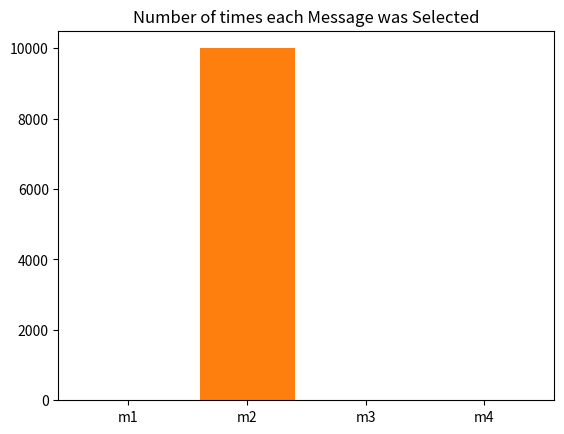

Recreate this plot in Python.
# -*- coding: utf-8 -*-
"""
Created on Thu Apr  3 12:05:26 2025

[redacted]
"""

#Bandit problem 
import math
import random
import seaborn as sns
import pandas as pd
import numpy as np
import matplotlib.pyplot as plt
#plt.style.use('seaborn-whitegrid')
# %matplotlib inline

#Generate Data
user = list(range(0,10000))
m1 = np.random.normal(100,10,10000)
m2 = np.random.normal(105,5,10000)
m3 = np.random.normal(95,10,10000)
m4 = np.random.normal(100,5,10000)

df = pd.DataFrame({"user":user, "m1":m1,"m2":m2,"m3":m3,"m4":m4})
#df.head()

# Box plot

#sns.boxplot(x="variable", y="value", data=pd.melt(df[['m1','m2','m3','m4']]))
#plt.title("Distribution of Rewards by Message")

# Variable initialization

#Initialize Variables
N = len(df.index)       # the time (or round)
d = 4                   # number of possible messages
Qt_a = 0                # NOTE: Gets recomputed each time.
Nt_a = np.zeros(d)      #number of times action a has been selected prior to T
                        #If Nt(a) = 0, then a is considered to be a maximizing action.
c = 1                   #a number greater than 0 that controls the degree of exploration

sum_rewards = np.zeros(d) #cumulative sum of reward for a particular message

#helper variables to perform analysis
hist_t = [] #holds the natural log of each round
hist_achieved_rewards = [] #holds the history of the UCB CHOSEN cumulative rewards
hist_best_possible_rewards = [] #holds the history of OPTIMAL cumulative rewards
hist_random_choice_rewards = [] #holds the history of RANDONMLY selected actions rewards
###


# Action Selection

#loop through no of rounds #t = time
for t in range(0,10_000): # Loop through the customers 

    UCB_Values = np.zeros(d) # Reset the array holding the ucb values. we pick the max
    for a in range(0, d):
        if (Nt_a[a] > 0):
            ln_t = math.log(t) #natural log of t
            hist_t.append(ln_t) #to plot natural log of t

            #calculate the UCB
            Qt_a = sum_rewards[a]/Nt_a[a]
            ucb_value = Qt_a + c*(ln_t/Nt_a[a])
            UCB_Values[a] = ucb_value

        #if this equals zero, choose as the maximum. Cant divide by 0
        elif (Nt_a[a] == 0):
            UCB_Values[a] = 1e500 #make large value

    #select the max UCB value
    action_selected = np.argmax(UCB_Values)

    #update Values as of round t
    Nt_a[action_selected] += 1
    reward = df.values[t, action_selected+1]
    sum_rewards[action_selected] += reward

        #these are to allow us to perform analysis of our algorithmm
    r_ = df.values[t,[1,2,3,4]]     #get all rewards for time t to a vector
    r_best = r_[np.argmax(r_)]      #select the best action

    pick_random = random.randrange(d) #choose an action randomly
    r_random = r_[pick_random] #np.random.choice(r_) #select reward for random action

    if len(hist_achieved_rewards)>0:
        hist_achieved_rewards.append(hist_achieved_rewards[-1]+reward)
        hist_best_possible_rewards.append(hist_best_possible_rewards[-1]+r_best)
        hist_random_choice_rewards.append(hist_random_choice_rewards[-1]+r_random)

    else:
        hist_achieved_rewards.append(reward)
        hist_best_possible_rewards.append(r_best)
        hist_random_choice_rewards.append(r_random)

print("Reward if we choose randonmly {0}".format(hist_random_choice_rewards[-1]))
print("Reward of our UCB method {0}".format(hist_achieved_rewards[-1]))

#Reward if we choose randonmly 1000464.1984600379
#Reward of our UCB method 1048880.064875564

plt.bar(['m1','m2','m3','m4'],Nt_a)
plt.title("Number of times each Message was Selected")
plt.show()

def simple_bandit_algorithm(epsilon: float):
    hist_t = [] #holds the natural log of each round
    hist_achieved_rewards = [] #holds the history of the UCB CHOSEN cumulative rewards
    hist_best_possible_rewards = [] #holds the history of OPTIMAL cumulative rewards
    hist_random_choice_rewards = [] #holds the history of RANDONMLY selected actions rewards
    Qs = np.zeros(4)
    Ns = np.zeros(4)
    
    for t in range(0,10_000): # Loop through the customers 
        if np.random.uniform(0, 1) > epsilon:
            action_selected = np.argmax(Qs)
        else:
            action_selected = np.random.randint(0, 4)

        #update Values as of round t
        reward = df.values[t, action_selected+1]
        sum_rewards[action_selected] += reward

        Ns[action_selected] += 1
        Qs[action_selected] += 1 / Ns[action_selected] * (reward - Qs[action_selected])

        #these are to allow us to perform analysis of our algorithmm
        r_ = df.values[t,[1,2,3,4]]     #get all rewards for time t to a vector
        r_best = r_[np.argmax(r_)]      #select the best action

        pick_random = random.randrange(d) #choose an action randomly
        r_random = r_[pick_random] #np.random.choice(r_) #select reward for random action

        if len(hist_achieved_rewards)>0:
            hist_achieved_rewards.append(hist_achieved_rewards[-1]+reward)
            hist_best_possible_rewards.append(hist_best_possible_rewards[-1]+r_best)
            hist_random_choice_rewards.append(hist_random_choice_rewards[-1]+r_random)

        else:
            hist_achieved_rewards.append(reward)
            hist_best_possible_rewards.append(r_best)
            hist_random_choice_rewards.append(r_random) 

    print("Reward if we choose randonmly {0}".format(hist_random_choice_rewards[-1]))
    print("Reward of our simple epsilon greedy {0}".format(hist_achieved_rewards[-1]))
    
    #Reward if we choose randonmly 1000464.1984600379
    #Reward of our UCB method 1048880.064875564
    
    plt.bar(['m1','m2','m3','m4'],Nt_a)
    plt.title("Number of times each Message was Selected")
    plt.show()

if __name__ == "__main__":
    simple_bandit_algorithm(0.3)
